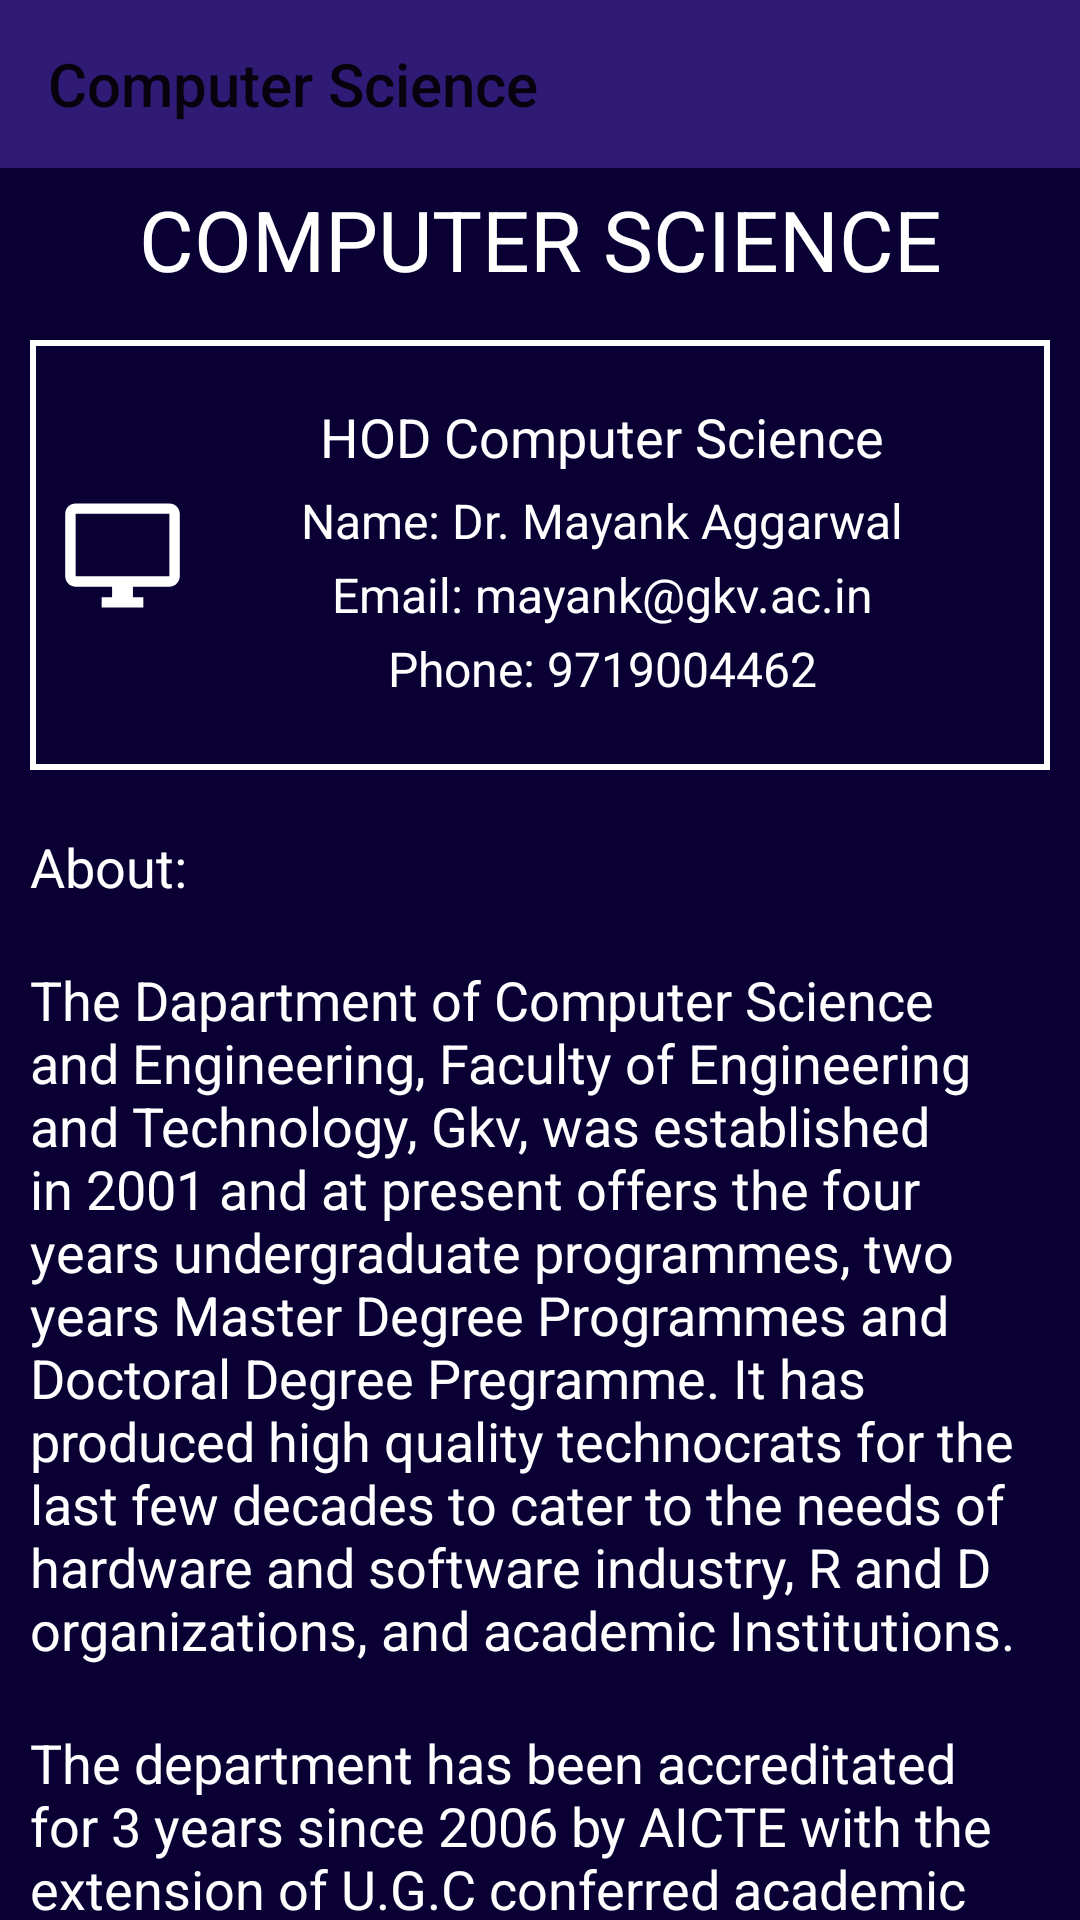

The Android layout XML behind this screen, and the referenced resources:
<!-- AndroidManifest.xml: application theme AppTheme -->
<!-- res/layout/activity_cs__department.xml -->
<?xml version="1.0" encoding="utf-8"?>
<LinearLayout xmlns:android="http://schemas.android.com/apk/res/android"
    xmlns:app="http://schemas.android.com/apk/res-auto"
    xmlns:tools="http://schemas.android.com/tools"
    android:layout_width="match_parent"
    android:layout_height="match_parent"
    android:background="@color/colorBackground"
    android:orientation="vertical"
    tools:context=".Department_Classes.CS_DEPARTMENT">

    <android.support.v7.widget.Toolbar
        android:id="@+id/toolbar_cse"
        android:layout_width="match_parent"
        android:layout_height="wrap_content"
        android:background="@color/bar_vcss"
        android:minHeight="?attr/actionBarSize"
        app:title="Computer Science"></android.support.v7.widget.Toolbar>

    <android.support.v4.widget.NestedScrollView
        android:layout_width="match_parent"
        android:layout_height="wrap_content">

        <LinearLayout
            android:layout_width="match_parent"
            android:layout_height="wrap_content"
            android:orientation="vertical">

            <TextView
                android:layout_width="match_parent"
                android:layout_height="wrap_content"
                android:gravity="center"
                android:padding="5dp"
                android:text="COMPUTER SCIENCE"
                android:textSize="28sp" />

            <LinearLayout
                android:layout_width="match_parent"
                android:layout_height="wrap_content"
                android:layout_margin="10dp"
                android:background="@drawable/library_draw"
                android:orientation="horizontal">

                <ImageView
                    android:layout_width="0dp"
                    android:layout_weight="0.3"
                    android:layout_height="match_parent"
                    android:src="@drawable/ic_desktop_windows_black_24dp"/>

                    <LinearLayout
                        android:layout_width="0dp"
                        android:layout_weight="2"
                        android:layout_height="match_parent"
                        android:orientation="vertical"
                        android:padding="10dp">

                        <TextView
                            android:layout_width="wrap_content"
                            android:layout_height="wrap_content"
                            android:layout_gravity="center"
                            android:layout_marginBottom="5dp"
                            android:text="HOD Computer Science"
                            android:textSize="18sp"

                            />

                        <TextView
                            android:layout_width="wrap_content"
                            android:layout_height="wrap_content"
                            android:layout_gravity="center"
                            android:layout_marginBottom="3dp"
                            android:text="Name: Dr. Mayank Aggarwal"
                            android:textSize="16sp"
                            />
                        <TextView
                            android:layout_width="wrap_content"
                            android:layout_height="wrap_content"
                            android:layout_gravity="center"
                            android:layout_marginBottom="3dp"
                            android:text="Email: mayank@gkv.ac.in"
                            android:textSize="16sp"
                            />
                        <TextView
                            android:layout_width="wrap_content"
                            android:layout_height="wrap_content"
                            android:layout_gravity="center"
                            android:layout_marginBottom="3dp"
                            android:text="Phone: 9719004462"
                            android:textSize="16sp"
                            />
                    </LinearLayout>
                </LinearLayout>


            <TextView
                android:layout_width="match_parent"
                android:layout_height="wrap_content"
                android:padding="10dp"
                android:text="About:"
                android:textSize="18sp" />


            <TextView
                android:layout_width="match_parent"
                android:layout_height="match_parent"
                android:padding="10dp"
                android:text="@string/computer_academic"
                android:textSize="18sp" />


            <TextView
                android:layout_width="match_parent"
                android:layout_height="match_parent"
                android:padding="10dp"
                android:text="@string/computer_academic2"
                android:layout_marginBottom="30dp"
                android:textSize="18sp" />


        </LinearLayout>

    </android.support.v4.widget.NestedScrollView>

</LinearLayout>
<!-- resources referenced by this layout -->
<resources>
  <color name="bar_vcss">#2F1A75</color>
  <color name="colorBackground">#0A0033</color>
  <!-- drawable ic_desktop_windows_black_24dp (drawable) -->
  <vector xmlns:android="http://schemas.android.com/apk/res/android"
          android:width="24dp"
          android:height="24dp"
          android:viewportWidth="24.0"
          android:viewportHeight="24.0">
      <path
          android:fillColor="#FFffffff"
          android:pathData="M21,2L3,2c-1.1,0 -2,0.9 -2,2v12c0,1.1 0.9,2 2,2h7v2L8,20v2h8v-2h-2v-2h7c1.1,0 2,-0.9 2,-2L23,4c0,-1.1 -0.9,-2 -2,-2zM21,16L3,16L3,4h18v12z"/>
  </vector>
  <!-- drawable library_draw (drawable) -->
  <?xml version="1.0" encoding="utf-8" ?>
  <selector xmlns:android="http://schemas.android.com/apk/res/android">
      <item android:state_pressed="true" >
          <shape>
              <solid
                  android:color="#ef4444" />
              <stroke
                  android:width="1dp"
                  android:color="#992f2f" />
              <corners
                  android:radius="6dp" />
              <padding
                  android:left="10dp"
                  android:top="10dp"
                  android:right="10dp"
                  android:bottom="10dp" />
          </shape>
      </item>
      <item>
          <shape>
  
              <stroke
                  android:width="2dp"
                  android:color="#ffffff" />
  
              <padding
                  android:left="10dp"
                  android:top="10dp"
                  android:right="10dp"
                  android:bottom="10dp" />
          </shape>
      </item>
  </selector>
  <string name="computer_academic">
      The Dapartment of Computer Science and Engineering, Faculty of Engineering and Technology, Gkv, was established in 2001 and at present offers
      the four years undergraduate programmes, two years Master Degree Programmes and Doctoral Degree Pregramme. It has produced high quality
      technocrats for the last few decades to cater to the needs of hardware and software industry, R and D organizations, and academic Institutions.
  </string>
  <string name="computer_academic2">
           The department has been accreditated for 3 years since 2006 by AICTE with the extension of U.G.C conferred academic autonomy.
       The syllabi of the Department are updated wiht many advanced courses to enable students to keep themselves at par with cutting
      edge-technology.
      </string>
  <style name="AppTheme" parent="Theme.AppCompat.Light.DarkActionBar">
          
          <item name="colorPrimary">@color/bar_vcss</item>
          <item name="colorPrimaryDark">@color/dark_color</item>
          <item name="colorAccent">@color/colorAccent</item>
          <item name="android:textColor">#ffffff</item>
      </style>
  <color name="dark_color">#0E0F44</color>
  <color name="colorAccent">#FF4081</color>
</resources>
